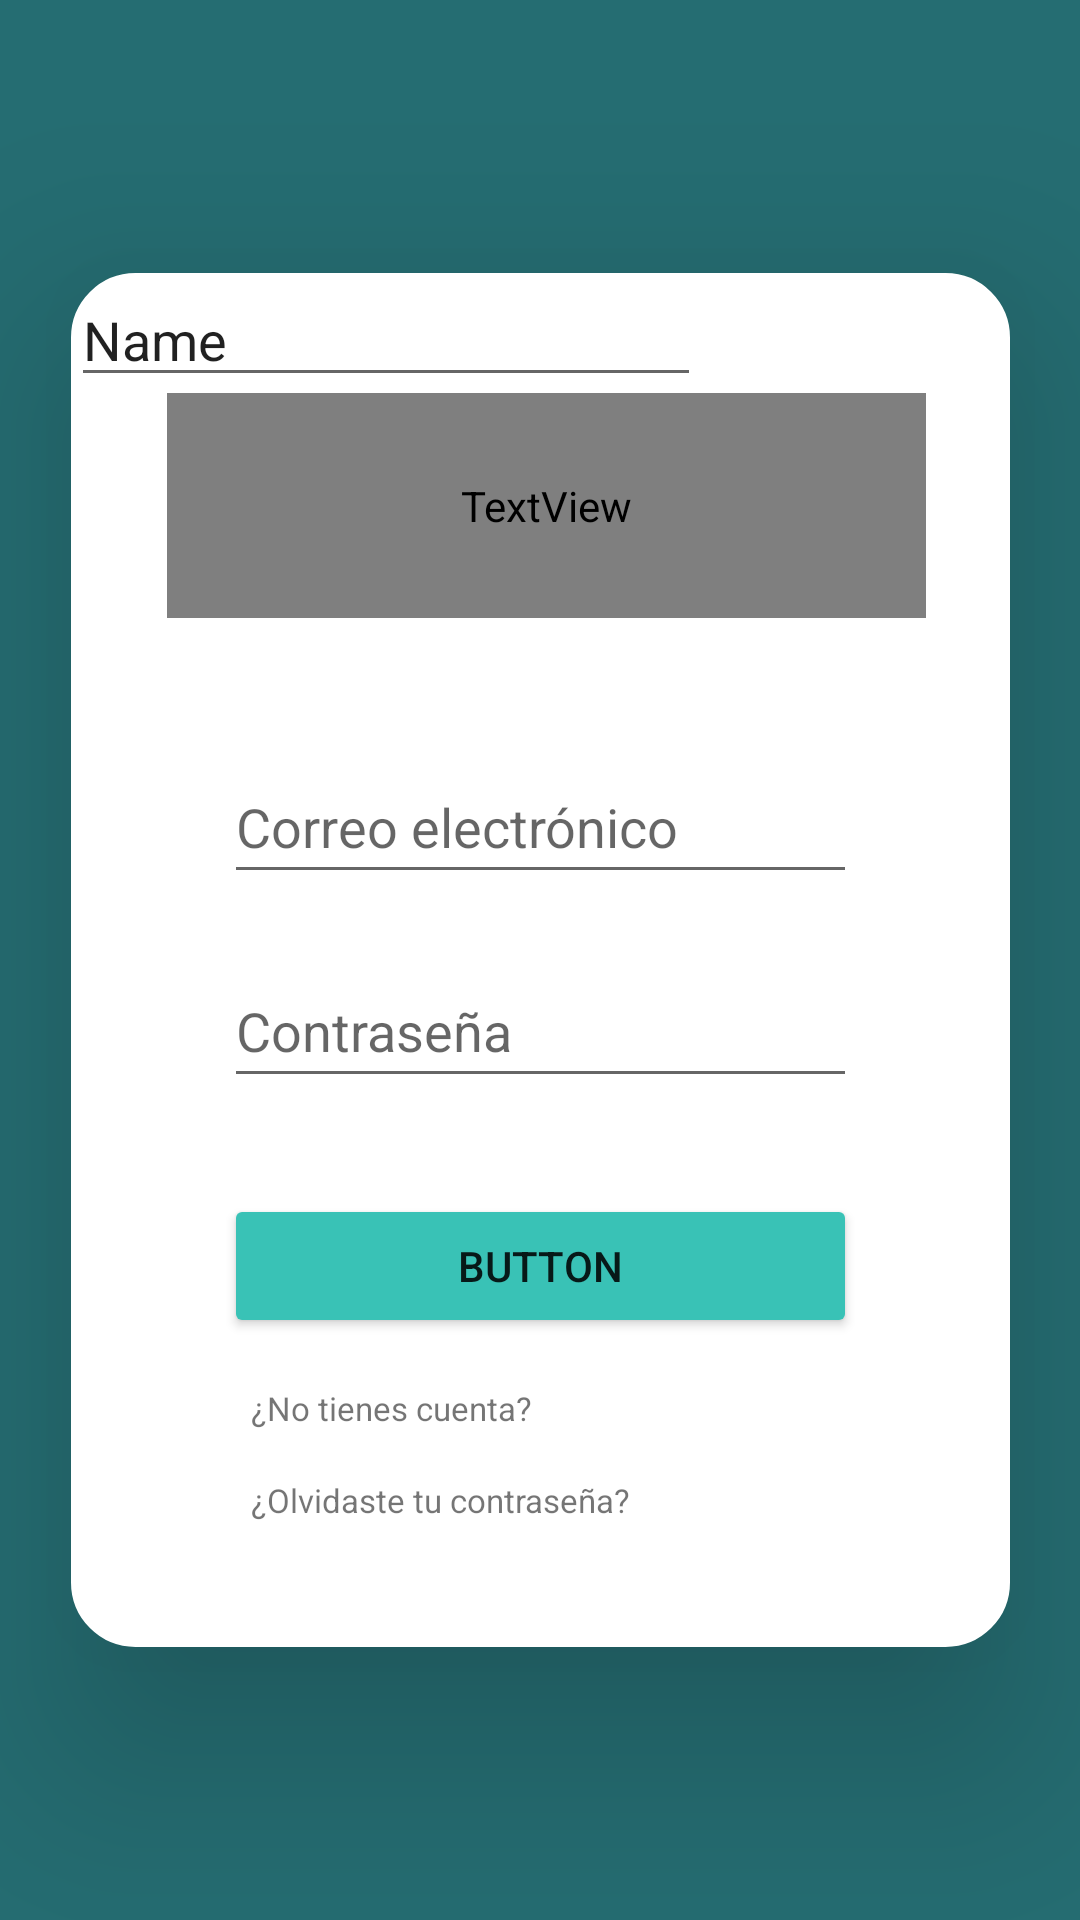

Layout XML and referenced resources for this Android screen:
<!-- AndroidManifest.xml: application theme Theme.DocGames -->
<!-- res/layout/activity_main.xml -->
<?xml version="1.0" encoding="utf-8"?>
<androidx.constraintlayout.widget.ConstraintLayout xmlns:android="http://schemas.android.com/apk/res/android"
    xmlns:app="http://schemas.android.com/apk/res-auto"
    xmlns:tools="http://schemas.android.com/tools"
    android:id="@+id/login"
    android:layout_width="match_parent"
    android:layout_height="match_parent"
    android:background="#256D72"
    tools:context=".Main">

    <androidx.constraintlayout.widget.ConstraintLayout
        android:layout_width="313dp"
        android:layout_height="458dp"
        android:layout_marginStart="47dp"
        android:layout_marginTop="102dp"
        android:layout_marginEnd="47dp"
        android:layout_marginBottom="102dp"
        android:background="@drawable/layout_bg"
        android:elevation="40dp"
        app:layout_constraintBottom_toBottomOf="parent"
        app:layout_constraintEnd_toEndOf="parent"
        app:layout_constraintStart_toStartOf="parent"
        app:layout_constraintTop_toTopOf="parent">

        <TextView
            android:id="@+id/textView2"
            android:layout_width="253dp"
            android:layout_height="75dp"
            android:layout_marginStart="32dp"
            android:layout_marginTop="40dp"
            android:fontFamily="@font/cinzel_decorative"
            android:text="Bienvenidos a DocGames"
            android:textAlignment="center"
            android:textColor="#256D72"
            android:textSize="30sp"
            android:textStyle="bold"
            app:layout_constraintStart_toStartOf="parent"
            app:layout_constraintTop_toTopOf="parent" />

        <EditText
            android:id="@+id/editTextTextEmailAddress"
            android:layout_width="211dp"
            android:layout_height="48dp"
            android:layout_marginStart="51dp"
            android:layout_marginTop="44dp"
            android:layout_marginEnd="51dp"
            android:ems="10"
            android:hint="Correo electrónico"
            android:inputType="textEmailAddress"
            app:layout_constraintEnd_toEndOf="parent"
            app:layout_constraintStart_toStartOf="parent"
            app:layout_constraintTop_toBottomOf="@+id/textView2" />

        <EditText
            android:id="@+id/editTextTextPassword"
            android:layout_width="211dp"
            android:layout_height="48dp"
            android:layout_marginStart="51dp"
            android:layout_marginTop="20dp"
            android:layout_marginEnd="51dp"
            android:ems="10"
            android:hint="Contraseña"
            android:inputType="textPassword"
            app:layout_constraintEnd_toEndOf="parent"
            app:layout_constraintStart_toStartOf="parent"
            app:layout_constraintTop_toBottomOf="@+id/editTextTextEmailAddress" />

        <TextView
            android:id="@+id/textView3"
            android:layout_width="wrap_content"
            android:layout_height="wrap_content"
            android:layout_marginStart="60dp"
            android:layout_marginTop="16dp"
            android:text="¿Olvidaste tu contraseña?"
            android:textSize="11sp"
            app:layout_constraintStart_toStartOf="parent"
            app:layout_constraintTop_toBottomOf="@+id/textView" />

        <TextView
            android:id="@+id/textView"
            android:layout_width="wrap_content"
            android:layout_height="wrap_content"
            android:layout_marginStart="60dp"
            android:layout_marginTop="16dp"
            android:text="¿No tienes cuenta?"
            android:textSize="11sp"
            app:layout_constraintStart_toStartOf="parent"
            app:layout_constraintTop_toBottomOf="@+id/button" />

        <Button
            android:id="@+id/button"
            android:layout_width="211dp"
            android:layout_height="48dp"
            android:layout_marginStart="51dp"
            android:layout_marginTop="32dp"
            android:layout_marginEnd="51dp"
            android:backgroundTint="#39C2B6"
            android:text="Button"
            app:layout_constraintEnd_toEndOf="parent"
            app:layout_constraintStart_toStartOf="parent"
            app:layout_constraintTop_toBottomOf="@+id/editTextTextPassword" />

        <EditText
            android:id="@+id/editTextTextPersonName"
            android:layout_width="wrap_content"
            android:layout_height="wrap_content"
            android:ems="10"
            android:inputType="textPersonName"
            android:text="Name"
            tools:layout_editor_absoluteX="45dp"
            tools:layout_editor_absoluteY="120dp" />

    </androidx.constraintlayout.widget.ConstraintLayout>

</androidx.constraintlayout.widget.ConstraintLayout>
<!-- resources referenced by this layout -->
<resources>
  <!-- drawable layout_bg (drawable) -->
  <?xml version="1.0" encoding="UTF-8"?>
  <shape xmlns:android="http://schemas.android.com/apk/res/android">
      <solid android:color="#FFFFFF"/>
      <stroke android:width="3dp" android:color="#FFF" />
      <corners android:radius="20dp"/>
      <padding android:left="0dp" android:top="0dp" android:right="0dp" android:bottom="0dp" />
  </shape>
  <style name="Theme.DocGames" parent="Theme.MaterialComponents.DayNight.DarkActionBar">
          
          <item name="colorPrimary">@color/purple_500</item>
          <item name="colorPrimaryVariant">@color/purple_700</item>
          <item name="colorOnPrimary">@color/white</item>
          
          <item name="colorSecondary">@color/teal_200</item>
          <item name="colorSecondaryVariant">@color/teal_700</item>
          <item name="colorOnSecondary">@color/black</item>
          
          <item name="android:statusBarColor">?attr/colorPrimaryVariant</item>
          
      </style>
  <!-- not gathered from this repository: default colours our renderer supplied (Android Studio template values) -->
  <color name="purple_500">#FF6200EE</color>
  <color name="purple_700">#FF3700B3</color>
  <color name="teal_200">#FF03DAC5</color>
  <color name="teal_700">#FF018786</color>
  <color name="black">#FF000000</color>
  <color name="white">#FFFFFFFF</color>
</resources>
